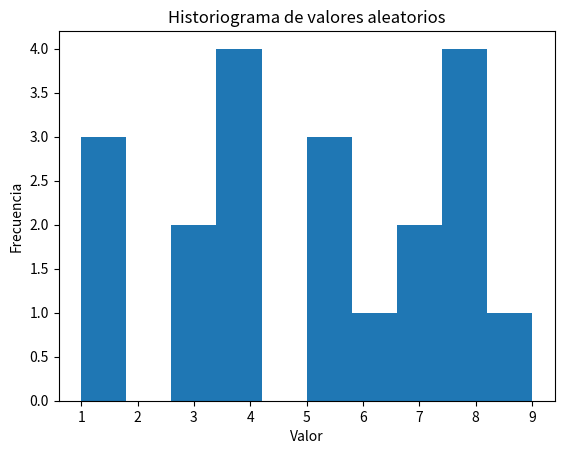

Source code (Python):
# Genera un historiograma con 20 valores aleatorios entre 1 y 10 y muéstralo.

import numpy as np
import matplotlib.pyplot as plt

numAleatorios = np.random.randint(1, 10, 20)
plt.hist(numAleatorios)
plt.title("Historiograma de valores aleatorios")
plt.xlabel("Valor")
plt.ylabel("Frecuencia")
plt.show()